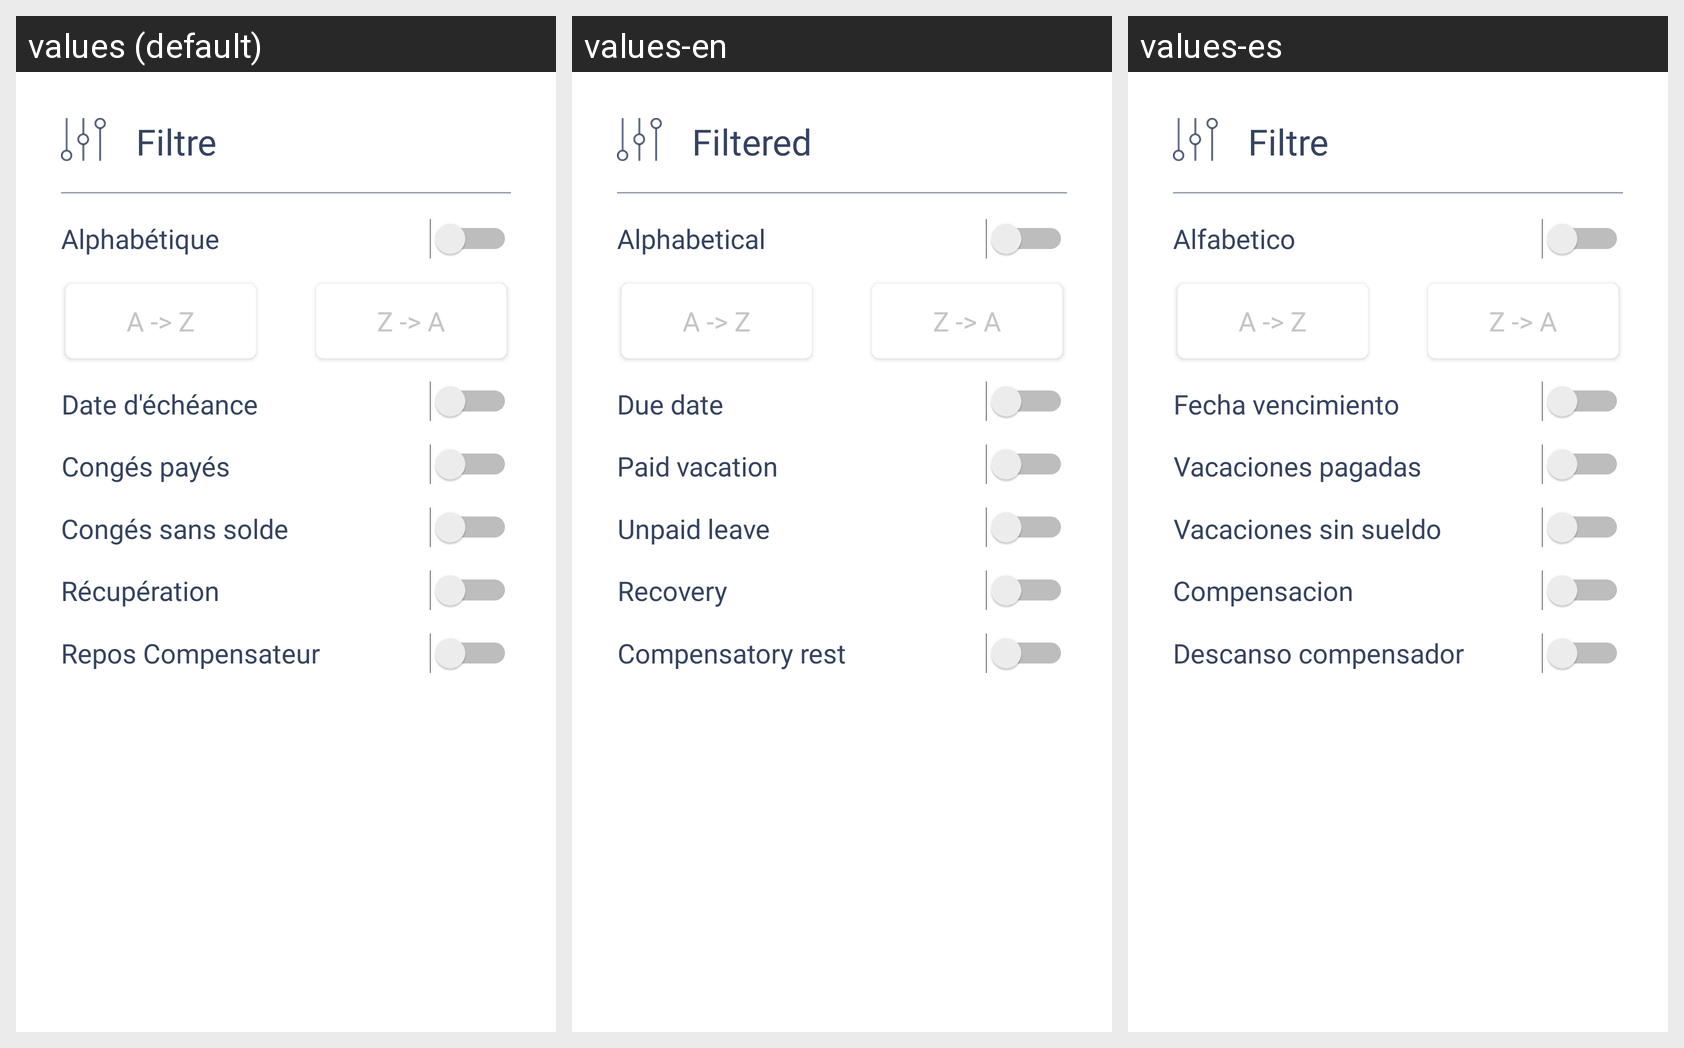

Translations of the strings shown on this Android screen, per locale in the grid:
Android screen res/layout/dialog_filtre_gerer_les_absences.xml rendered under 3 locales, left to right: values (default), values-en, values-es. Device: Nexus 5 (rendered at 1080×1920; each locale shown at half size, 540×960, under a caption strip naming it); theme AppTheme.
Strings drawn on this screen, with the default value and each locale's value (text and hints the layout hard-codes, and strings that could not be matched under every locale, appear in the picture but are not listed):

filtre
  values: Filtre
  values-en: Filtered
  values-es: Filtre

alphab_tique
  values: Alphabétique
  values-en: Alphabetical
  values-es: Alfabetico

date_d_ch_ance
  values: Date d'échéance
  values-en: Due date
  values-es: Fecha vencimiento

cong_s_pay_s
  values: Congés payés
  values-en: Paid vacation
  values-es: Vacaciones pagadas

cong_s_sans_solde
  values: Congés sans solde
  values-en: Unpaid leave
  values-es: Vacaciones sin sueldo

r_cup_ration
  values: Récupération
  values-en: Recovery
  values-es: Compensacion

repos_compensateur
  values: Repos Compensateur
  values-en: Compensatory rest
  values-es: Descanso compensador
